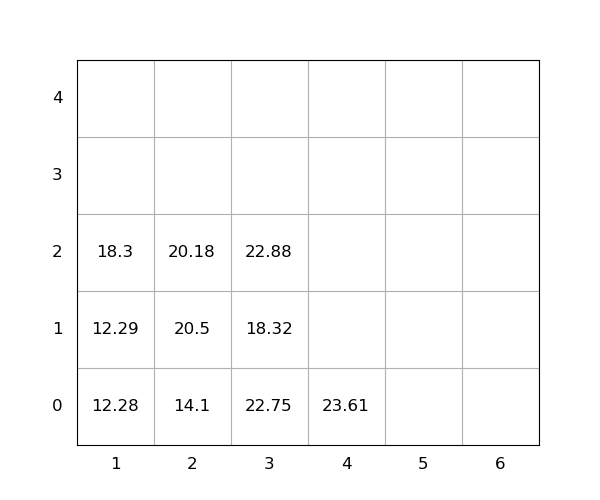

The table this chart was drawn from, first rows:
idx, loc_x, loc_y, loc_z, weight, seq, emerg, reloc, size(ft)
1, 2, 0, 0, 14.1, 1, 0, 0, 20
2, 2, 0, 1, 20.5, 2, 0, 1, 20
3, 4, 0, 0, 23.61, 3, 0, 0, 20
4, 3, 0, 0, 22.75, 4, 0, 1.0, 20
5, 3, 0, 1, 18.32, 5, 0, 1.0, 20
6, 1, 0, 0, 12.28, 6, 0, 0, 20
7, 3, 0, 2, 22.88, 7, 0, 1.0, 20
8, 2, 0, 2, 20.18, 8, 0, 1.0, 20
9, 1, 0, 1, 12.29, 9, 0, 0, 20
10, 1, 0, 2, 18.3, 10, 0, 1.0, 20
